Labelled photos from "spectrograms_split", an image-classification folder in yildiramdsa/sleep_apnea_classification_via_eeg_spectrograms_and_deep_learning. The possible labels are: mild, moderate, normal, severe.

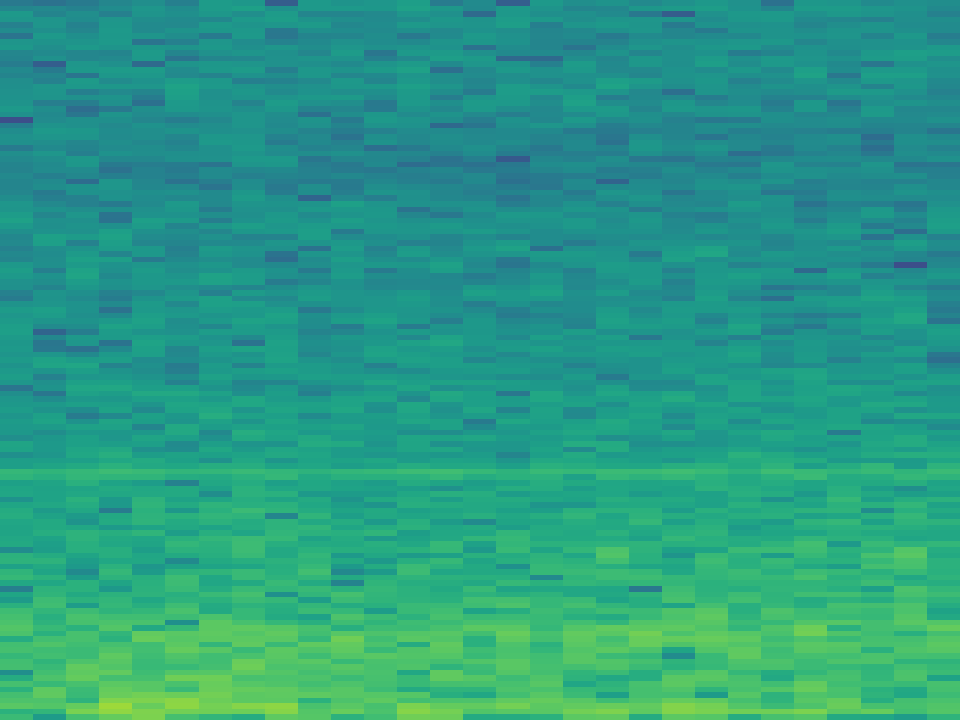
Label: severe

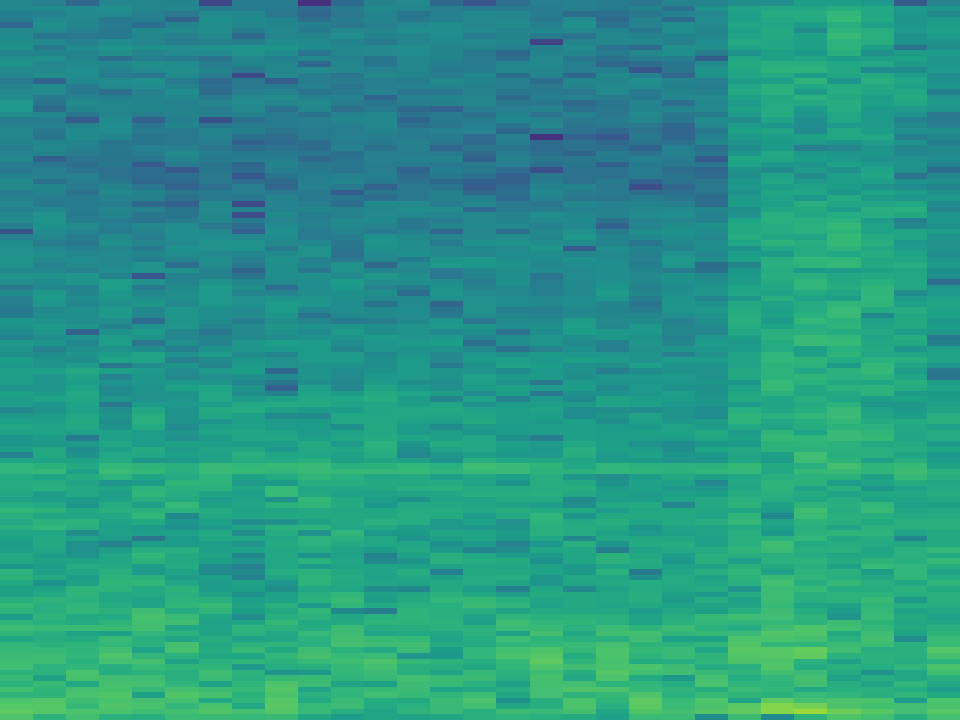
Label: mild

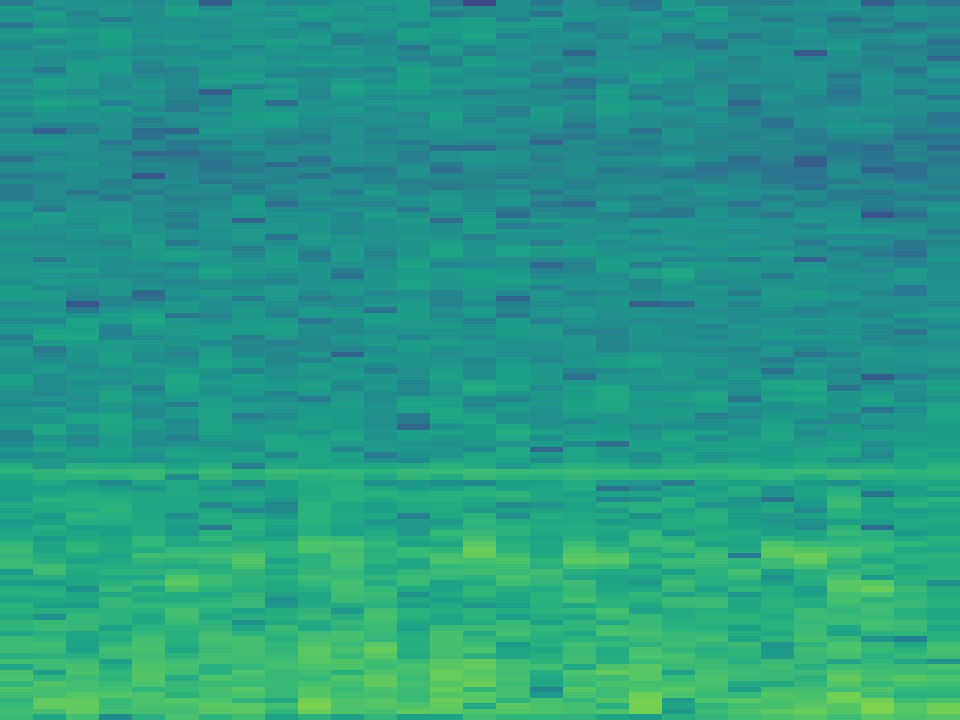
Label: normal

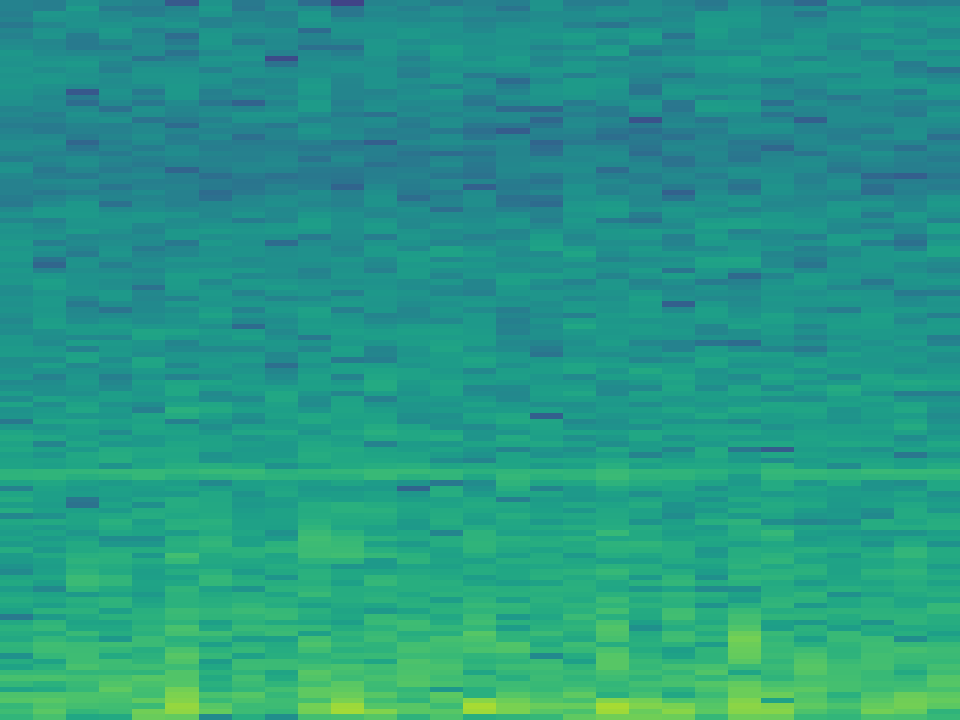
Label: moderate

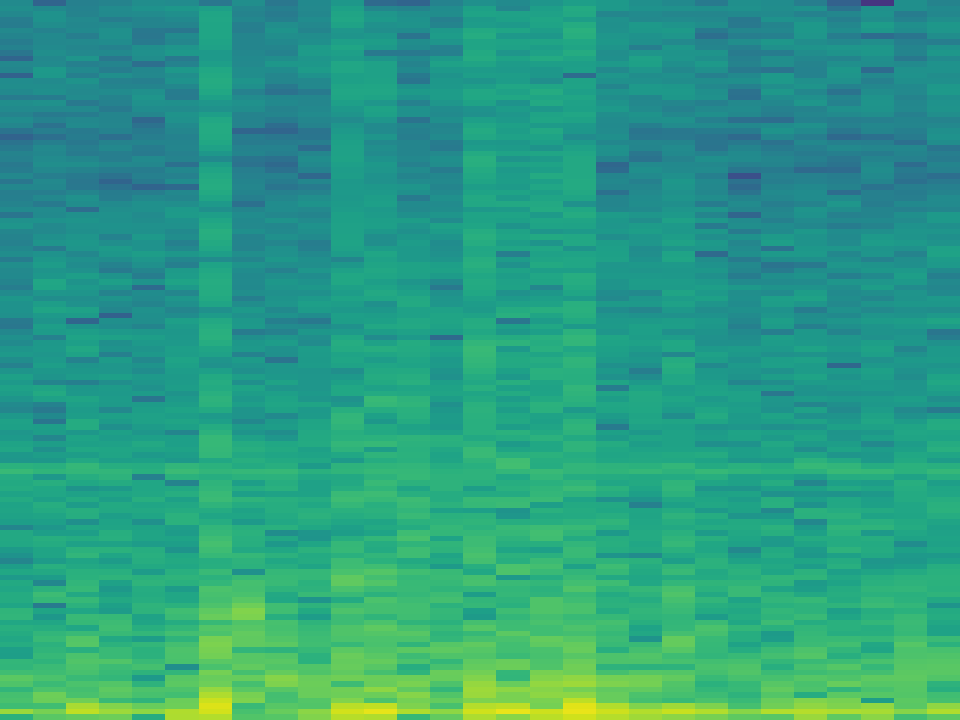
Label: severe

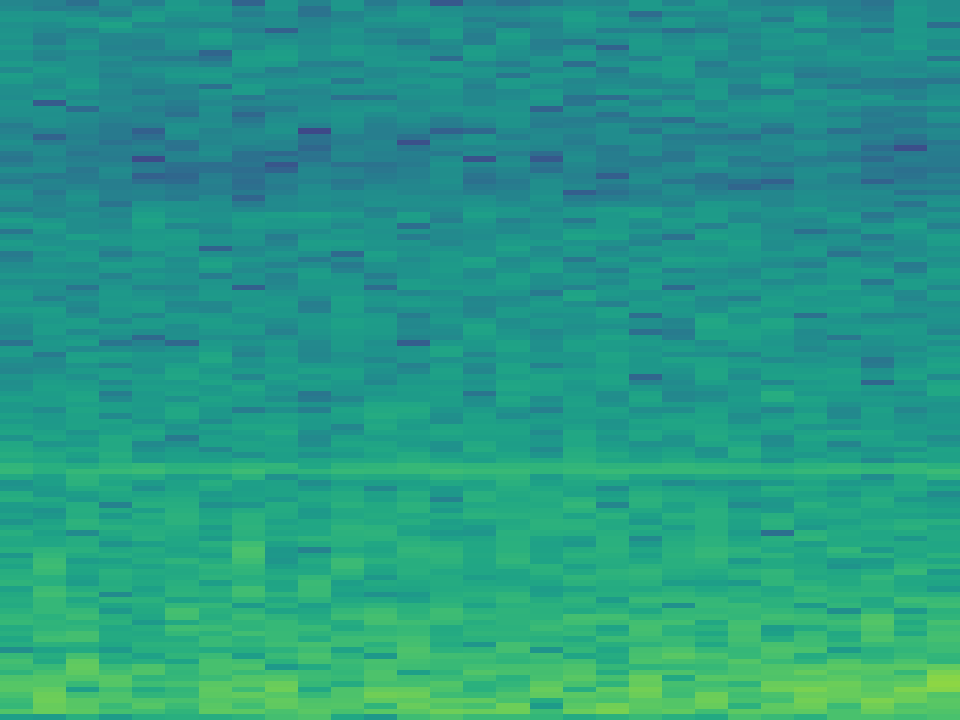
Label: moderate
